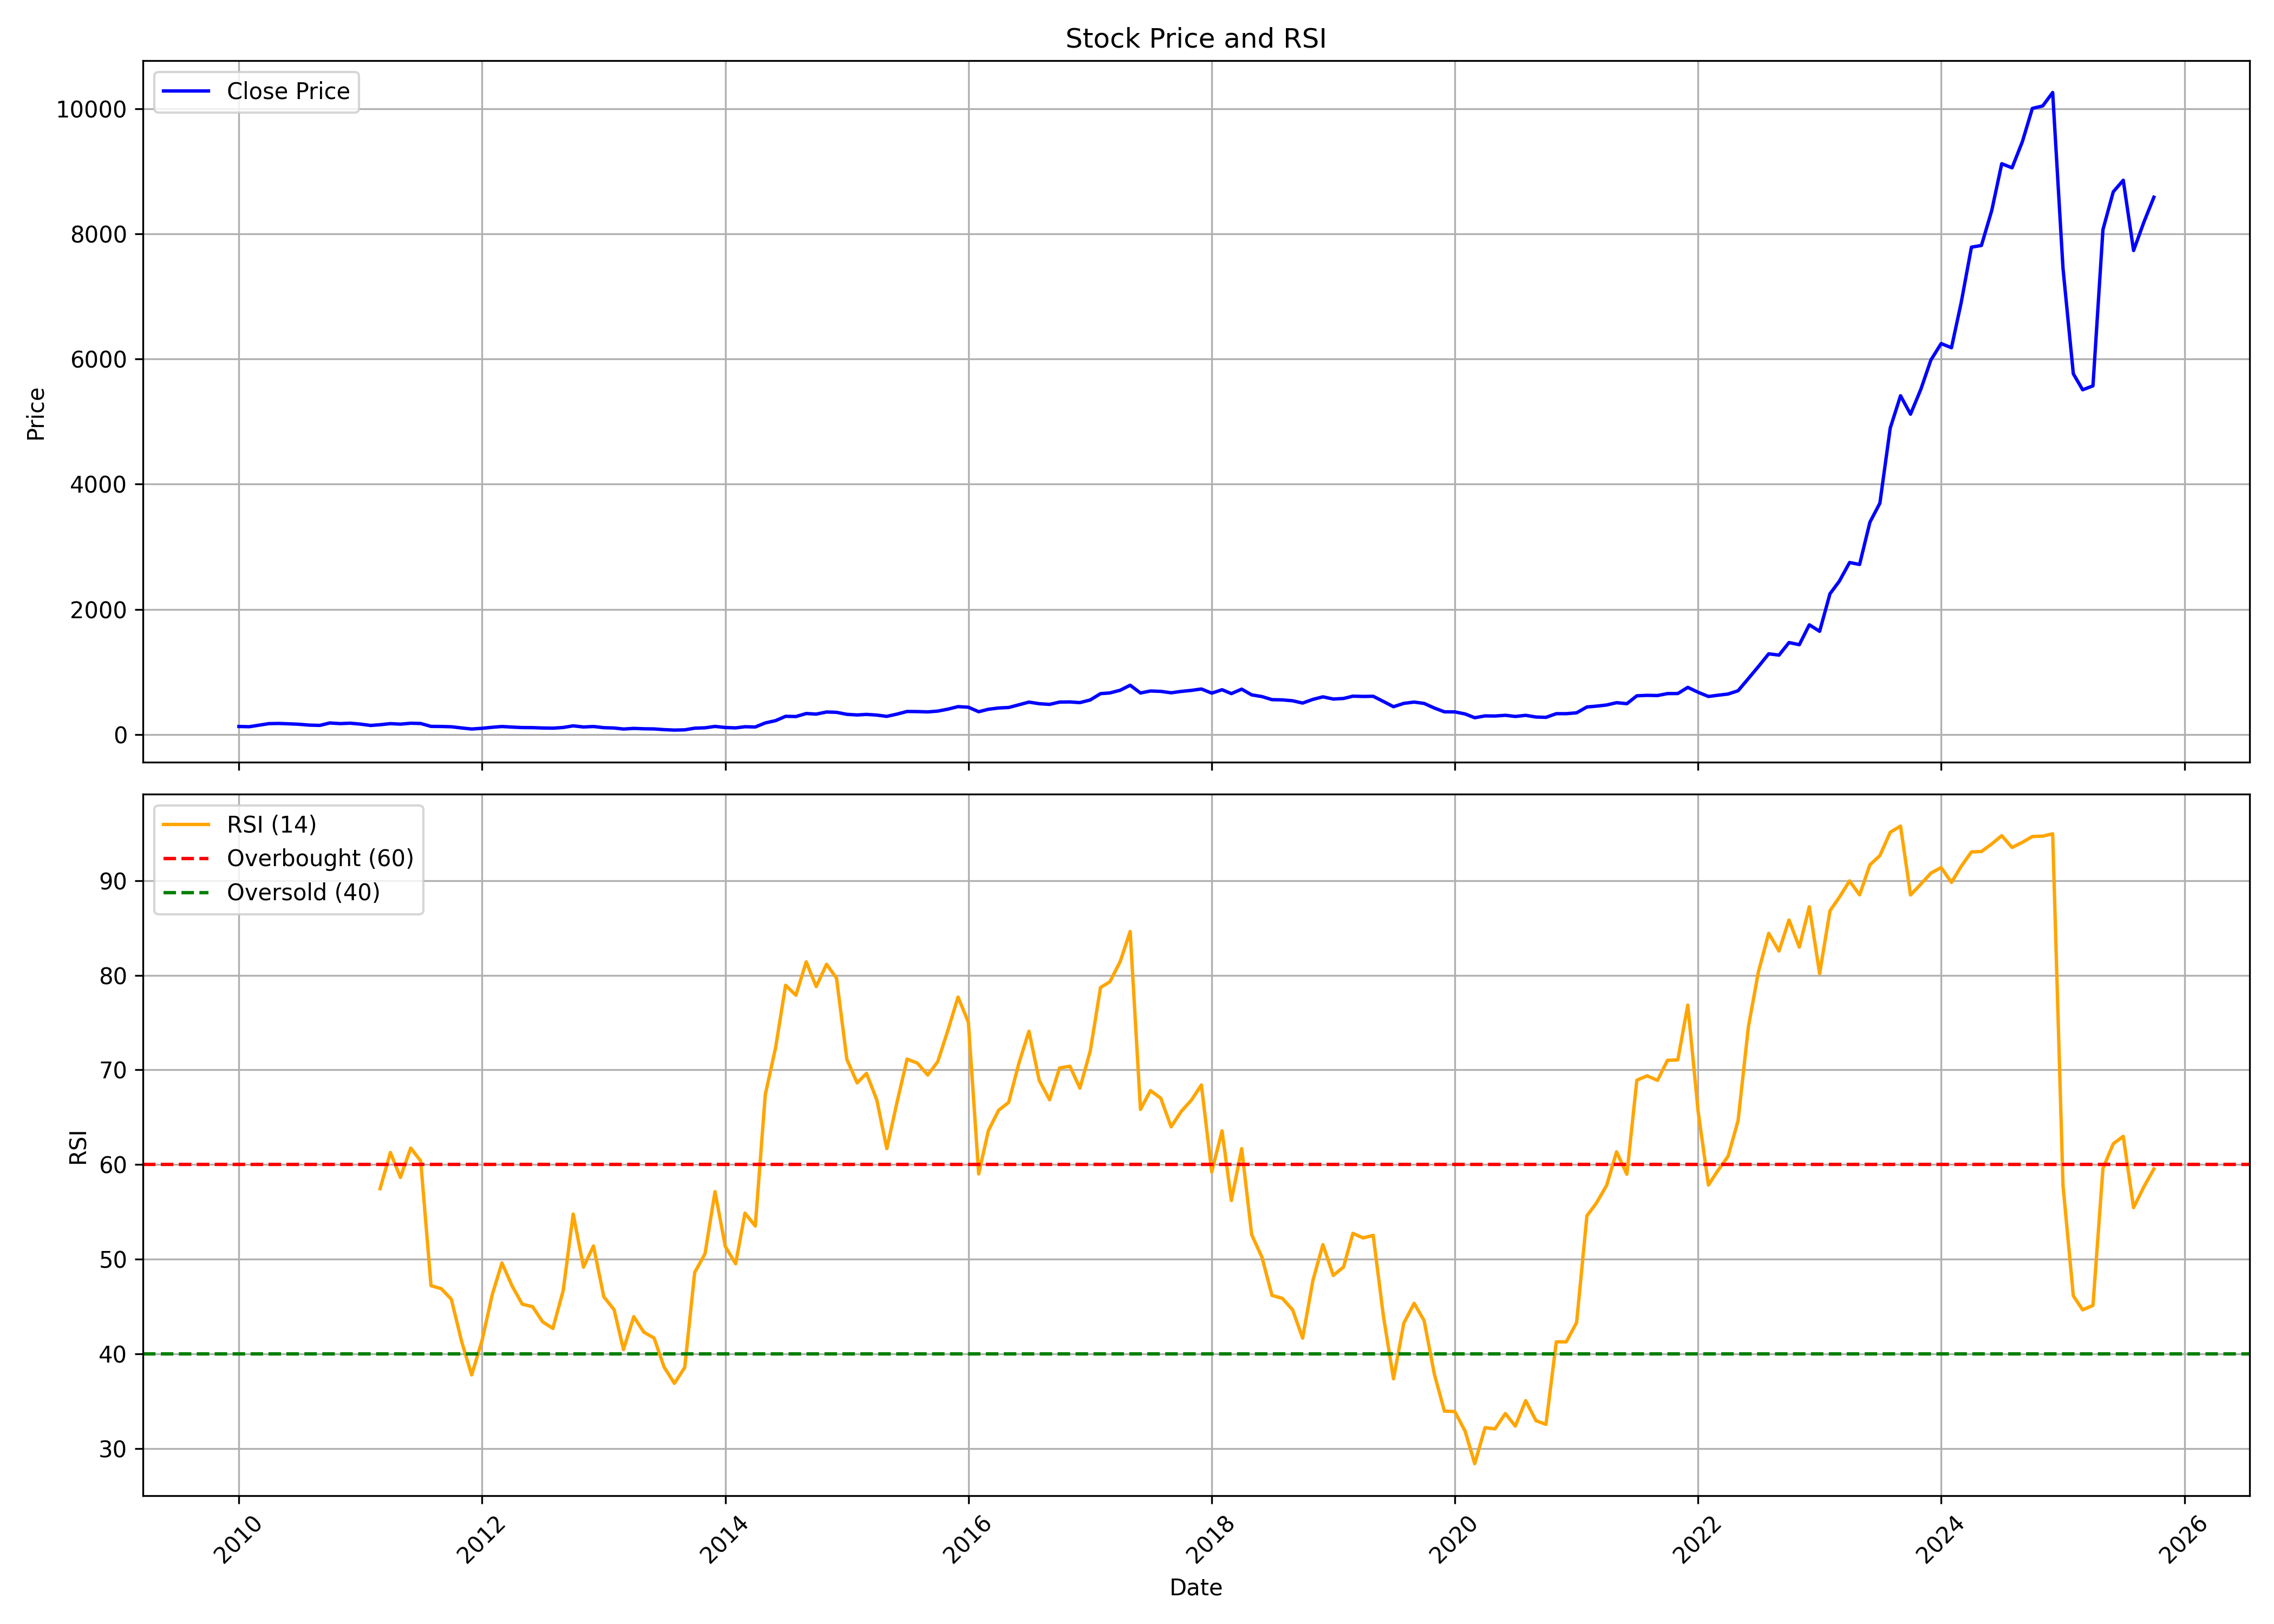

Data behind this chart, as committed beside it:
, date, symbol, open, high, low, close, volume, rsi
0, 2010-01-01, APARINDS, 125.2, 153.5, 124.3, 127.6, 820978, 
1, 2010-02-01, APARINDS, 126.6, 142.1, 120.8, 124.1, 178719, 
2, 2010-03-01, APARINDS, 124.1, 162.5, 124.1, 147.8, 1140749, 
3, 2010-04-01, APARINDS, 147.9, 211.7, 146.9, 173.2, 4018602, 
4, 2010-05-01, APARINDS, 175.2, 187.2, 163.3, 176.1, 389076, 
5, 2010-06-01, APARINDS, 174.5, 182, 164.7, 170.1, 276585, 
6, 2010-07-01, APARINDS, 169.6, 179, 155.2, 163, 526108, 
7, 2010-08-01, APARINDS, 168.4, 178.3, 147.9, 149.5, 308408, 
8, 2010-09-01, APARINDS, 151.5, 159.9, 134.1, 145.2, 551983, 
9, 2010-10-01, APARINDS, 146.9, 192.7, 141.7, 183.9, 1607239, 
10, 2010-11-01, APARINDS, 187.5, 190.9, 170.4, 173.5, 1913462, 
11, 2010-12-01, APARINDS, 179.4, 191.4, 158.8, 180.2, 497409, 
12, 2011-01-01, APARINDS, 182.1, 196.4, 156.2, 165.5, 231685, 
13, 2011-02-01, APARINDS, 165.5, 166.2, 128.8, 144.3, 522846, 
14, 2011-03-01, APARINDS, 146.9, 181.6, 140, 155.9, 662923, 57.46
15, 2011-04-01, APARINDS, 166.2, 189.4, 158.5, 173.3, 310774, 61.28
16, 2011-05-01, APARINDS, 174, 180.9, 155.6, 165.2, 89986, 58.64
17, 2011-06-01, APARINDS, 163.6, 185.3, 162.8, 179.4, 266123, 61.75
18, 2011-07-01, APARINDS, 179.5, 202.6, 167.8, 175.4, 184829, 60.39
19, 2011-08-01, APARINDS, 176.2, 176.2, 113.4, 129.1, 353184, 47.22
20, 2011-09-01, APARINDS, 131.6, 140.2, 122.3, 127.7, 129651, 46.9
21, 2011-10-01, APARINDS, 124, 129.3, 116.1, 123.2, 53549, 45.78
22, 2011-11-01, APARINDS, 121.4, 121.4, 97.78, 104.2, 195634, 41.31
23, 2011-12-01, APARINDS, 104.1, 110.7, 76.49, 87.41, 149755, 37.8
24, 2012-01-01, APARINDS, 88.47, 105.6, 83.7, 98.64, 63956, 41.39
25, 2012-02-01, APARINDS, 98.96, 122.8, 94.9, 115.1, 255100, 46.29
26, 2012-03-01, APARINDS, 114.3, 127.7, 112.2, 127.2, 206678, 49.62
27, 2012-04-01, APARINDS, 123.8, 134.8, 110.4, 117.8, 124441, 47.16
28, 2012-05-01, APARINDS, 118.3, 124.5, 106.9, 110.4, 335409, 45.26
29, 2012-06-01, APARINDS, 113, 113.8, 99, 109.4, 158115, 45
30, 2012-07-01, APARINDS, 110.4, 116.7, 102.2, 103.5, 251728, 43.41
31, 2012-08-01, APARINDS, 103.3, 110.2, 100.1, 100.9, 89738, 42.7
32, 2012-09-01, APARINDS, 100.3, 116.7, 99.35, 111.9, 153763, 46.7
33, 2012-10-01, APARINDS, 113.2, 145.9, 112.4, 137.8, 193664, 54.78
34, 2012-11-01, APARINDS, 136.1, 142.3, 116.7, 119.7, 86700, 49.17
35, 2012-12-01, APARINDS, 122.4, 136, 117.8, 127.2, 137170, 51.41
36, 2013-01-01, APARINDS, 128.3, 129.5, 105.4, 108.6, 145017, 46.04
37, 2013-02-01, APARINDS, 108.1, 125.8, 102.2, 103.6, 272435, 44.68
38, 2013-03-01, APARINDS, 102.5, 121, 84.98, 87.07, 555543, 40.47
39, 2013-04-01, APARINDS, 87.16, 99.46, 87.11, 97.16, 248027, 43.95
40, 2013-05-01, APARINDS, 97.16, 112.4, 90.34, 90.99, 400119, 42.32
41, 2013-06-01, APARINDS, 91.15, 104.5, 86.59, 88.65, 241101, 41.69
42, 2013-07-01, APARINDS, 89.53, 95.83, 76.31, 77.11, 196490, 38.63
43, 2013-08-01, APARINDS, 74.98, 85.7, 66.43, 70.3, 103626, 36.9
44, 2013-09-01, APARINDS, 77.24, 79.72, 72.59, 74.17, 83808, 38.58
45, 2013-10-01, APARINDS, 75.96, 102, 72.55, 100.6, 615947, 48.61
46, 2013-11-01, APARINDS, 99.86, 110, 97.3, 106.6, 228370, 50.59
47, 2013-12-01, APARINDS, 106.6, 135.7, 104.8, 128.8, 429591, 57.15
48, 2014-01-01, APARINDS, 131.5, 138.2, 109.3, 111.3, 444685, 51.35
49, 2014-02-01, APARINDS, 114.4, 117.8, 94.4, 105.4, 510944, 49.53
50, 2014-03-01, APARINDS, 104.6, 125.4, 103.3, 123.7, 432964, 54.88
51, 2014-04-01, APARINDS, 123.2, 135.2, 116.8, 119.6, 509542, 53.51
52, 2014-05-01, APARINDS, 119.6, 191.5, 117, 184.6, 3067516, 67.39
53, 2014-06-01, APARINDS, 180.9, 222.8, 170, 220.9, 1512404, 72.35
54, 2014-07-01, APARINDS, 223.6, 343.1, 212.5, 290.2, 6675177, 78.94
55, 2014-08-01, APARINDS, 293.1, 311.6, 264.6, 286.5, 3027223, 77.89
56, 2014-09-01, APARINDS, 288.5, 382.6, 283.8, 334.8, 3418224, 81.41
57, 2014-10-01, APARINDS, 334.2, 358, 297.4, 325.5, 1026157, 78.8
58, 2014-11-01, APARINDS, 318.6, 404.9, 317.7, 359.1, 2061629, 81.16
59, 2014-12-01, APARINDS, 359.3, 388.2, 311.6, 353.9, 847432, 79.69
... 130 more rows
